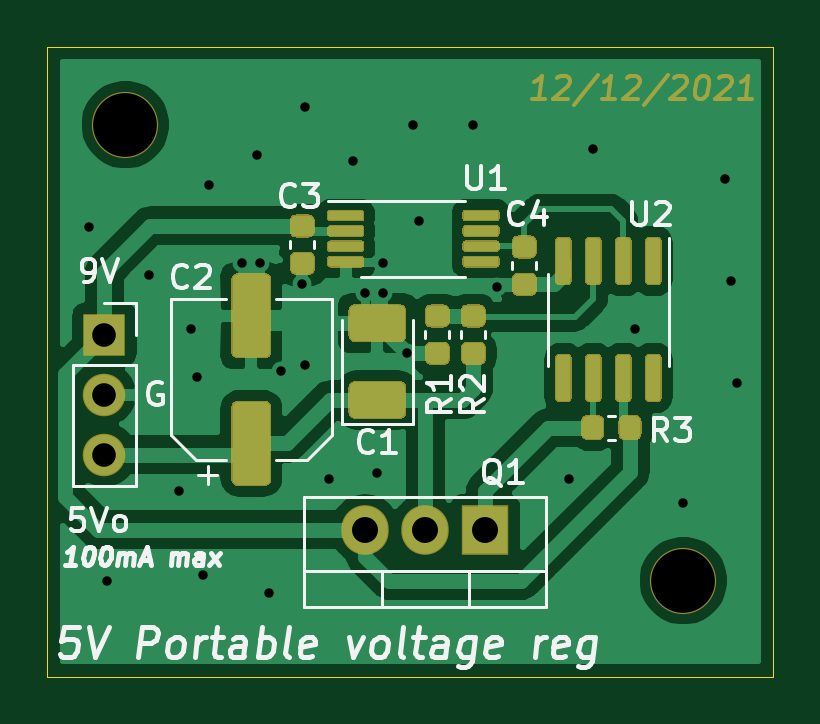
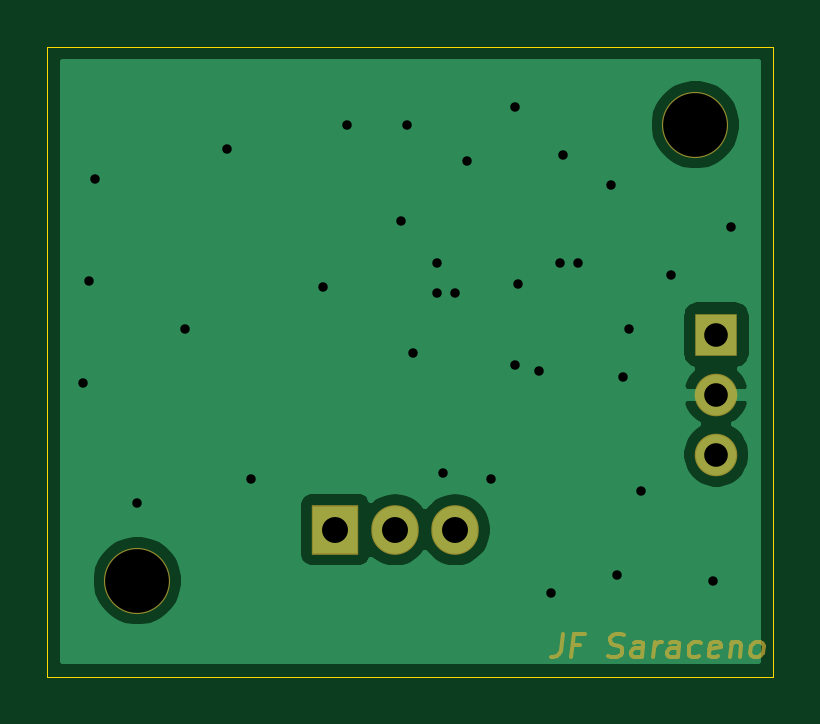
Circuit board: 10 layer files. Board 30.7 x 26.7 mm.
- bottom_copper: portable-voltage-regulator-B_Cu.gbr (15049 bytes)
- bottom_mask: portable-voltage-regulator-B_Mask.gbr (4123 bytes)
- paste: portable-voltage-regulator-B_Paste.gbr (519 bytes)
- bottom_silk: portable-voltage-regulator-B_SilkS.gbr (520 bytes)
- outline: portable-voltage-regulator-Edge_Cuts.gbr (753 bytes)
- top_copper: portable-voltage-regulator-F_Cu.gbr (59507 bytes)
- top_mask: portable-voltage-regulator-F_Mask.gbr (13533 bytes)
- paste: portable-voltage-regulator-F_Paste.gbr (10825 bytes)
- top_silk: portable-voltage-regulator-F_SilkS.gbr (19783 bytes)
- drill: portable-voltage-regulator.drl (839 bytes)

=== bottom_copper: portable-voltage-regulator-B_Cu.gbr (15049 bytes, source omitted) ===
=== bottom_mask: portable-voltage-regulator-B_Mask.gbr ===
%TF.GenerationSoftware,KiCad,Pcbnew,5.1.6-c6e7f7d~87~ubuntu18.04.1*%
%TF.CreationDate,2021-12-22T00:30:34-08:00*%
%TF.ProjectId,portable-voltage-regulator,706f7274-6162-46c6-952d-766f6c746167,rev?*%
%TF.SameCoordinates,Original*%
%TF.FileFunction,Soldermask,Bot*%
%TF.FilePolarity,Negative*%
%FSLAX46Y46*%
G04 Gerber Fmt 4.6, Leading zero omitted, Abs format (unit mm)*
G04 Created by KiCad (PCBNEW 5.1.6-c6e7f7d~87~ubuntu18.04.1) date 2021-12-22 00:30:34*
%MOMM*%
%LPD*%
G01*
G04 APERTURE LIST*
%ADD10C,0.150000*%
%ADD11O,2.005000X2.100000*%
%ADD12R,2.005000X2.100000*%
%ADD13O,1.800000X1.800000*%
%ADD14R,1.800000X1.800000*%
%ADD15C,2.800000*%
G04 APERTURE END LIST*
D10*
X148874032Y-108672380D02*
X148963318Y-109386666D01*
X149028794Y-109529523D01*
X149135937Y-109624761D01*
X149284747Y-109672380D01*
X149379985Y-109672380D01*
X148124032Y-109148571D02*
X148457366Y-109148571D01*
X148522842Y-109672380D02*
X148397842Y-108672380D01*
X147921651Y-108672380D01*
X146945461Y-109624761D02*
X146808556Y-109672380D01*
X146570461Y-109672380D01*
X146469270Y-109624761D01*
X146415699Y-109577142D01*
X146356175Y-109481904D01*
X146344270Y-109386666D01*
X146379985Y-109291428D01*
X146421651Y-109243809D01*
X146510937Y-109196190D01*
X146695461Y-109148571D01*
X146784747Y-109100952D01*
X146826413Y-109053333D01*
X146862127Y-108958095D01*
X146850223Y-108862857D01*
X146790699Y-108767619D01*
X146737127Y-108720000D01*
X146635937Y-108672380D01*
X146397842Y-108672380D01*
X146260937Y-108720000D01*
X145522842Y-109672380D02*
X145457366Y-109148571D01*
X145493080Y-109053333D01*
X145582366Y-109005714D01*
X145772842Y-109005714D01*
X145874032Y-109053333D01*
X145516889Y-109624761D02*
X145618080Y-109672380D01*
X145856175Y-109672380D01*
X145945461Y-109624761D01*
X145981175Y-109529523D01*
X145969270Y-109434285D01*
X145909747Y-109339047D01*
X145808556Y-109291428D01*
X145570461Y-109291428D01*
X145469270Y-109243809D01*
X145046651Y-109672380D02*
X144963318Y-109005714D01*
X144987127Y-109196190D02*
X144927604Y-109100952D01*
X144874032Y-109053333D01*
X144772842Y-109005714D01*
X144677604Y-109005714D01*
X143999032Y-109672380D02*
X143933556Y-109148571D01*
X143969270Y-109053333D01*
X144058556Y-109005714D01*
X144249032Y-109005714D01*
X144350223Y-109053333D01*
X143993080Y-109624761D02*
X144094270Y-109672380D01*
X144332366Y-109672380D01*
X144421651Y-109624761D01*
X144457366Y-109529523D01*
X144445461Y-109434285D01*
X144385937Y-109339047D01*
X144284747Y-109291428D01*
X144046651Y-109291428D01*
X143945461Y-109243809D01*
X143088318Y-109624761D02*
X143189508Y-109672380D01*
X143379985Y-109672380D01*
X143469270Y-109624761D01*
X143510937Y-109577142D01*
X143546651Y-109481904D01*
X143510937Y-109196190D01*
X143451413Y-109100952D01*
X143397842Y-109053333D01*
X143296651Y-109005714D01*
X143106175Y-109005714D01*
X143016889Y-109053333D01*
X142278794Y-109624761D02*
X142379985Y-109672380D01*
X142570461Y-109672380D01*
X142659747Y-109624761D01*
X142695461Y-109529523D01*
X142647842Y-109148571D01*
X142588318Y-109053333D01*
X142487127Y-109005714D01*
X142296651Y-109005714D01*
X142207366Y-109053333D01*
X142171651Y-109148571D01*
X142183556Y-109243809D01*
X142671651Y-109339047D01*
X141725223Y-109005714D02*
X141808556Y-109672380D01*
X141737127Y-109100952D02*
X141683556Y-109053333D01*
X141582366Y-109005714D01*
X141439508Y-109005714D01*
X141350223Y-109053333D01*
X141314508Y-109148571D01*
X141379985Y-109672380D01*
X140760937Y-109672380D02*
X140850223Y-109624761D01*
X140891889Y-109577142D01*
X140927604Y-109481904D01*
X140891889Y-109196190D01*
X140832366Y-109100952D01*
X140778794Y-109053333D01*
X140677604Y-109005714D01*
X140534747Y-109005714D01*
X140445461Y-109053333D01*
X140403794Y-109100952D01*
X140368080Y-109196190D01*
X140403794Y-109481904D01*
X140463318Y-109577142D01*
X140516889Y-109624761D01*
X140618080Y-109672380D01*
X140760937Y-109672380D01*
D11*
%TO.C,Q1*%
X153416000Y-104267000D03*
X155956000Y-104267000D03*
D12*
X158496000Y-104267000D03*
%TD*%
D13*
%TO.C,J1*%
X142367000Y-101092000D03*
X142367000Y-98552000D03*
D14*
X142367000Y-96012000D03*
%TD*%
D15*
%TO.C,H1*%
X166878000Y-106426000D03*
%TD*%
%TO.C,H2*%
X143256000Y-87122000D03*
%TD*%
M02*

=== paste: portable-voltage-regulator-B_Paste.gbr ===
%TF.GenerationSoftware,KiCad,Pcbnew,5.1.6-c6e7f7d~87~ubuntu18.04.1*%
%TF.CreationDate,2021-12-22T00:30:34-08:00*%
%TF.ProjectId,portable-voltage-regulator,706f7274-6162-46c6-952d-766f6c746167,rev?*%
%TF.SameCoordinates,Original*%
%TF.FileFunction,Paste,Bot*%
%TF.FilePolarity,Positive*%
%FSLAX46Y46*%
G04 Gerber Fmt 4.6, Leading zero omitted, Abs format (unit mm)*
G04 Created by KiCad (PCBNEW 5.1.6-c6e7f7d~87~ubuntu18.04.1) date 2021-12-22 00:30:34*
%MOMM*%
%LPD*%
G01*
G04 APERTURE LIST*
G04 APERTURE END LIST*
M02*

=== bottom_silk: portable-voltage-regulator-B_SilkS.gbr ===
%TF.GenerationSoftware,KiCad,Pcbnew,5.1.6-c6e7f7d~87~ubuntu18.04.1*%
%TF.CreationDate,2021-12-22T00:30:34-08:00*%
%TF.ProjectId,portable-voltage-regulator,706f7274-6162-46c6-952d-766f6c746167,rev?*%
%TF.SameCoordinates,Original*%
%TF.FileFunction,Legend,Bot*%
%TF.FilePolarity,Positive*%
%FSLAX46Y46*%
G04 Gerber Fmt 4.6, Leading zero omitted, Abs format (unit mm)*
G04 Created by KiCad (PCBNEW 5.1.6-c6e7f7d~87~ubuntu18.04.1) date 2021-12-22 00:30:34*
%MOMM*%
%LPD*%
G01*
G04 APERTURE LIST*
G04 APERTURE END LIST*
M02*

=== outline: portable-voltage-regulator-Edge_Cuts.gbr ===
%TF.GenerationSoftware,KiCad,Pcbnew,5.1.6-c6e7f7d~87~ubuntu18.04.1*%
%TF.CreationDate,2021-12-22T00:30:34-08:00*%
%TF.ProjectId,portable-voltage-regulator,706f7274-6162-46c6-952d-766f6c746167,rev?*%
%TF.SameCoordinates,Original*%
%TF.FileFunction,Profile,NP*%
%FSLAX46Y46*%
G04 Gerber Fmt 4.6, Leading zero omitted, Abs format (unit mm)*
G04 Created by KiCad (PCBNEW 5.1.6-c6e7f7d~87~ubuntu18.04.1) date 2021-12-22 00:30:34*
%MOMM*%
%LPD*%
G01*
G04 APERTURE LIST*
%TA.AperFunction,Profile*%
%ADD10C,0.050000*%
%TD*%
G04 APERTURE END LIST*
D10*
X170688000Y-83820000D02*
X139954000Y-83820000D01*
X170688000Y-110490000D02*
X170688000Y-83820000D01*
X139954000Y-110490000D02*
X170688000Y-110490000D01*
X139954000Y-83820000D02*
X139954000Y-110490000D01*
M02*

=== top_copper: portable-voltage-regulator-F_Cu.gbr (59507 bytes, source omitted) ===
=== top_mask: portable-voltage-regulator-F_Mask.gbr (13533 bytes, source omitted) ===
=== paste: portable-voltage-regulator-F_Paste.gbr (10825 bytes, source omitted) ===
=== top_silk: portable-voltage-regulator-F_SilkS.gbr (19783 bytes, source omitted) ===
=== drill: portable-voltage-regulator.drl ===
M48
; DRILL file {KiCad 5.1.6-c6e7f7d~87~ubuntu18.04.1} date Wed Dec 22 00:28:10 2021
; FORMAT={-:-/ absolute / inch / decimal}
; #@! TF.CreationDate,2021-12-22T00:28:10-08:00
; #@! TF.GenerationSoftware,Kicad,Pcbnew,5.1.6-c6e7f7d~87~ubuntu18.04.1
FMAT,2
INCH
T1C0.0157
T2C0.0394
T3C0.0433
T4C0.1063
%
G90
G05
T1
X5.58Y-3.6
X5.61Y-4.19
X5.68Y-3.68
X5.73Y-4.04
X5.75Y-3.77
X5.76Y-3.85
X5.77Y-4.18
X5.78Y-3.53
X5.835Y-3.66
X5.86Y-3.48
X5.865Y-3.66
X5.88Y-4.21
X5.9Y-3.84
X5.935Y-3.695
X5.94Y-3.4
X5.94Y-3.83
X5.98Y-4.02
X6.02Y-3.49
X6.04Y-3.71
X6.06Y-4.01
X6.07Y-3.66
X6.07Y-3.71
X6.11Y-3.81
X6.12Y-3.43
X6.13Y-3.59
X6.22Y-3.43
X6.26Y-3.7
X6.38Y-4.02
X6.42Y-3.47
X6.49Y-3.77
X6.57Y-4.06
X6.64Y-3.52
X6.65Y-3.69
X6.66Y-3.86
T2
X5.605Y-3.78
X5.605Y-3.88
X5.605Y-3.98
T3
X6.04Y-4.105
X6.14Y-4.105
X6.24Y-4.105
T4
X6.57Y-4.19
X5.64Y-3.43
T0
M30

